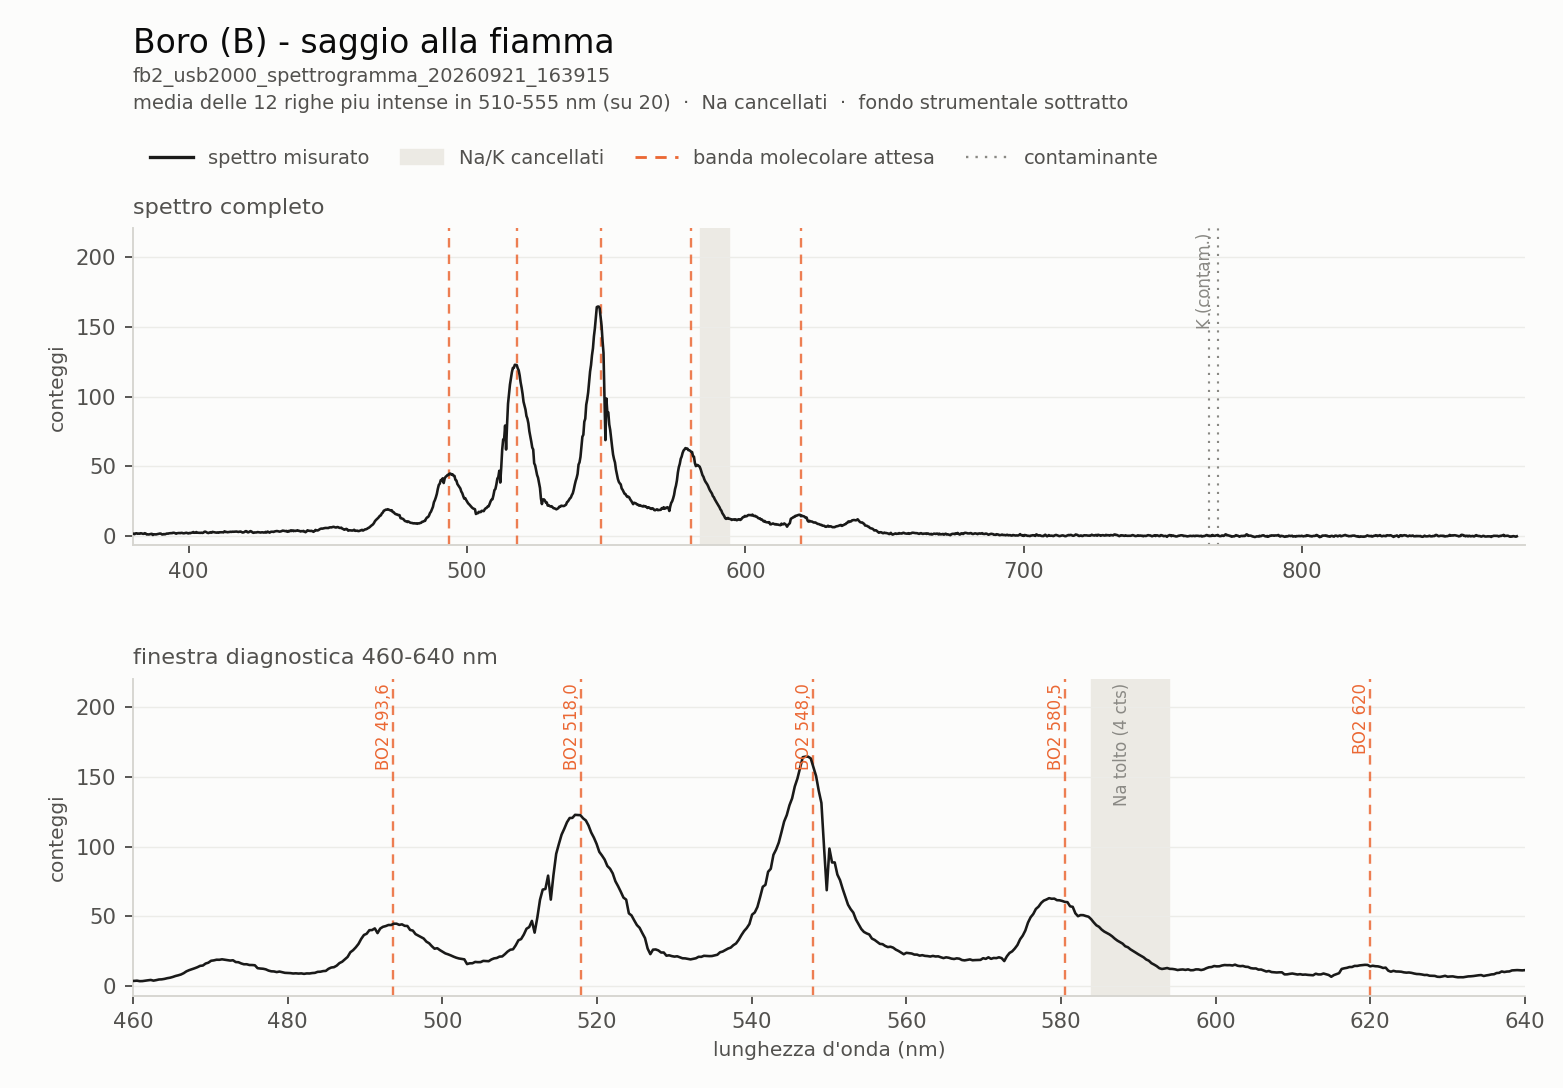

Source data for this figure (header and first rows):
# Boro (B) - saggio alla fiamma, USB2000 S/N USB2G16606
# registrazione: fb2_usb2000_spettrogram…
# selezione: media delle 12 righe piu in…
# integrazione: 200 ms · rumore: 0.26 co…
# fondo strumentale sottratto; punte di …
# cancellato Na a 589 nm +-5 nm (c'era u…
wavelength_nm, intensity_counts
176.5, 0.3287
176.9, 0.01533
177.3, -0.05883
177.7, 0.04783
178.1, 0.297
178.4, 0.2245
178.8, -0.2605
179.2, 0.01867
179.6, 0.2078
180, -0.05883
180.4, -0.2563
180.8, 0.02200
181.1, 0.1262
181.5, -0.1422
181.9, -0.1347
182.3, -0.2147
182.7, 0.3128
183.1, 0.1328
183.5, -0.2638
183.8, 0.06783
184.2, 0.06033
184.6, -0.07717
185, -0.01300
185.4, 0.3645
185.8, 0.1145
186.2, 0.192
186.5, -0.05467
186.9, 0.1278
187.3, -0.04383
187.7, -0.02467
188.1, 0.3012
188.5, -0.05300
188.9, 0.252
189.2, 0.2512
189.6, 0.4053
190, 0.3928
190.4, 0.2803
190.8, 0.2687
191.2, 0.09783
191.6, -0.293
191.9, 0.1937
192.3, -0.2413
192.7, -0.5355
193.1, -0.03800
193.5, 0.00783
193.9, -0.3263
194.3, -0.338
194.6, -0.3922
195, -0.5047
195.4, -0.3722
195.8, -0.2438
196.2, 0.1703
196.6, 0.2945
196.9, 0.2278
... 1,989 more rows
